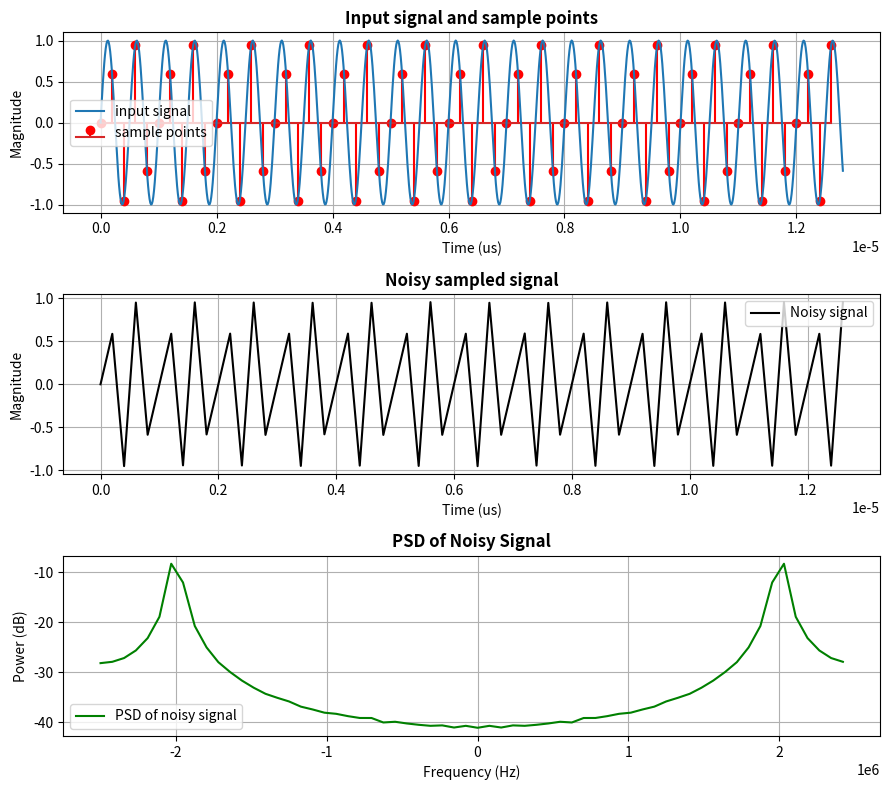

The script that saved this image:
import numpy as np
import matplotlib.pyplot as plt
from scipy.fft import fft, fftfreq, fftshift

# Signal freq = 6 MHz, Amplitude = 1 V, Sampling frequency = 5 MHz
# SNR = 50 dB
Fsig = 2e6
Amp = 1
Fs = 5e6
SNR = 50
sample_points = 64

Tsig = 1/Fsig       # Tsig = 5e-7
Ts = 1/Fs           # Ts = 2e-7

t = np.linspace(0, sample_points*Ts, 1000)
y_t = Amp * np.sin(2 * np.pi * Fsig * t)

t_sample = np.arange(0, sample_points*Ts, Ts)
y_sample = Amp * np.sin(2 * np.pi * Fsig * t_sample)


# Calculate power of the sine wave
P_signal = Amp**2 / 2

# Calculate the noise variance for Gaussian noise to achieve the target SNR
P_noise_gaussian = P_signal / (10 ** (SNR / 10))

# Gaussian noise
mean = 0
var = P_noise_gaussian
sigma = np.sqrt(var)
G_noise = np.random.normal(mean, sigma, t_sample.shape)

# Noisy signal
noisy_signal = y_sample + G_noise

# Calculate the PSD using DFT
N = len(t_sample)
frequencies = fftfreq(N, 1/Fs)
frequencies = fftshift(frequencies)  # Shift zero frequency to the center


# Perform DFT on the noisy signal
df = Fs / sample_points
noisy_signal_dft = fft(noisy_signal, N)
psd_noisy = np.abs(fftshift(noisy_signal_dft))**2 / (N * Fs) * df
psd_dB = 10 * np.log10(psd_noisy)


################## Plot the result ##################
fig, axes = plt.subplots(3, 1, figsize=(9, 8))

axes[0].stem(t_sample, y_sample, 'r', label = 'sample points')
axes[0].plot(t, y_t, label = 'input signal')
axes[0].set_title("Input signal and sample points", fontweight="bold", loc="center")
axes[0].set_ylabel("Magnitude")
axes[0].set_xlabel("Time (us)")
axes[0].grid()
axes[0].legend()


axes[1].plot(t_sample, noisy_signal, 'black', label = 'Noisy signal')
axes[1].set_title("Noisy sampled signal", fontweight="bold", loc="center")
axes[1].set_ylabel("Magnitude")
axes[1].set_xlabel("Time (us)")
axes[1].grid()
axes[1].legend()


axes[2].plot(frequencies, psd_dB, 'green', label = 'PSD of noisy signal')
axes[2].set_title("PSD of Noisy Signal", fontweight="bold", loc="center")
axes[2].set_ylabel("Power (dB)")
axes[2].set_xlabel("Frequency (Hz)")
axes[2].grid()
axes[2].legend()

plt.tight_layout()
plt.show()


psd_half = psd_dB[:int(sample_points/2)]
signal_idx1 = np.argmax(psd_half)
signal_power_estimate = psd_half[signal_idx1]

# Estimate noise power as the average PSD in the non-signal frequencies
noise_power_estimate = np.mean(psd_half[psd_half < signal_power_estimate])

# Estimate the SNR from the PSD
SNR_from_psd = signal_power_estimate - noise_power_estimate

# Print results
print(f"Theoretical SNR (from the input noise power): {SNR} dB")
print(f"Estimated SNR from the PSD plot: {SNR_from_psd:.2f} dB")